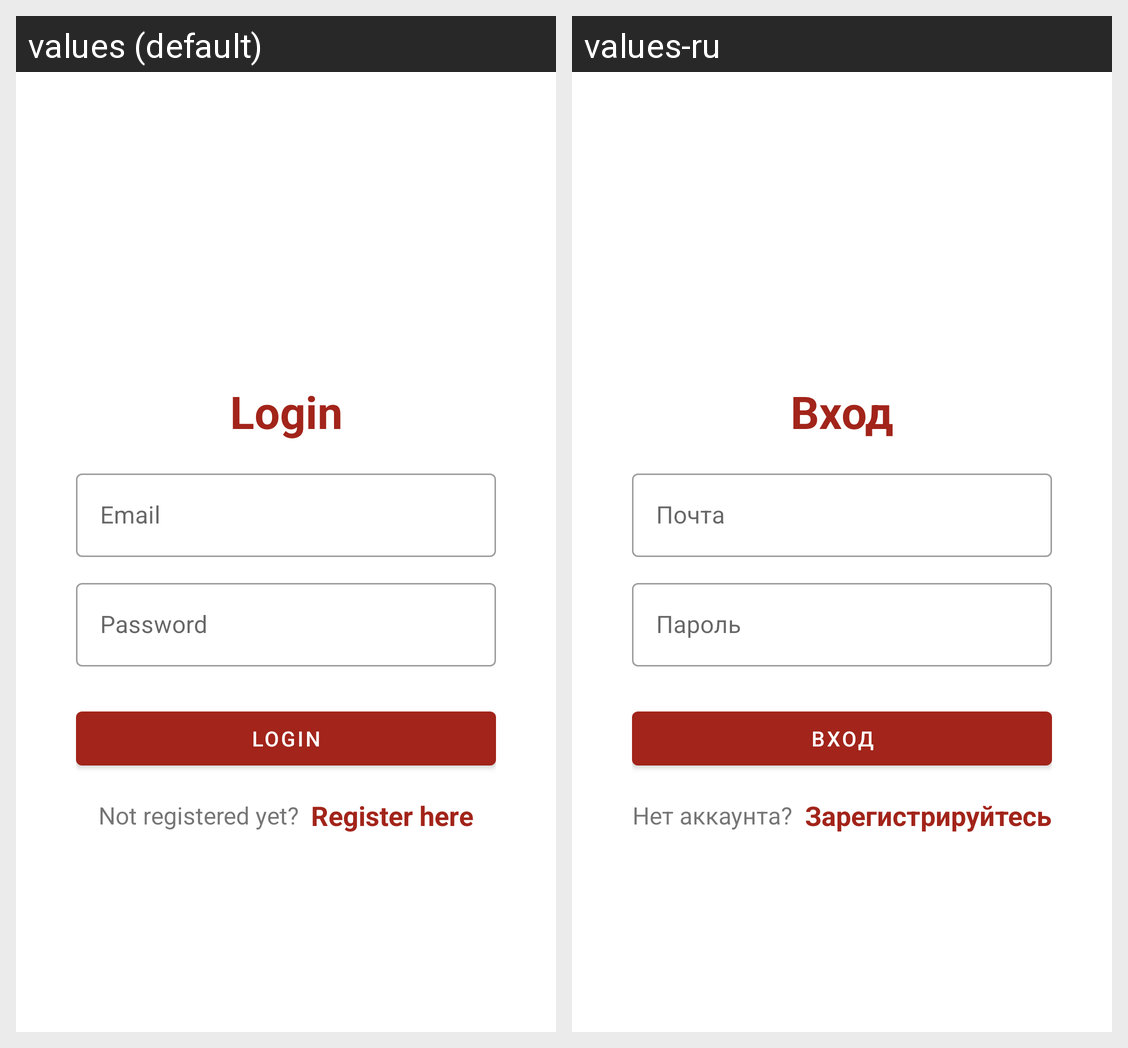

The same Android screen rendered under two of its app's locales, left to right. List the strings drawn on it with the default value and each locale's translation.
Android screen res/layout/activity_login.xml rendered under 2 locales, left to right: values (default), values-ru. Device: Nexus 5 (rendered at 1080×1920; each locale shown at half size, 540×960, under a caption strip naming it); theme Theme.Project.
Strings drawn on this screen, with the default value and each locale's value (text and hints the layout hard-codes, and strings that could not be matched under every locale, appear in the picture but are not listed):

login_title
  values: Login
  values-ru: Вход

email_hint
  values: Email
  values-ru: Почта

pass_hint
  values: Password
  values-ru: Пароль

not_registered
  values: Not registered yet?
  values-ru: Нет аккаунта?

register_here
  values: Register here
  values-ru: Зарегистрируйтесь
